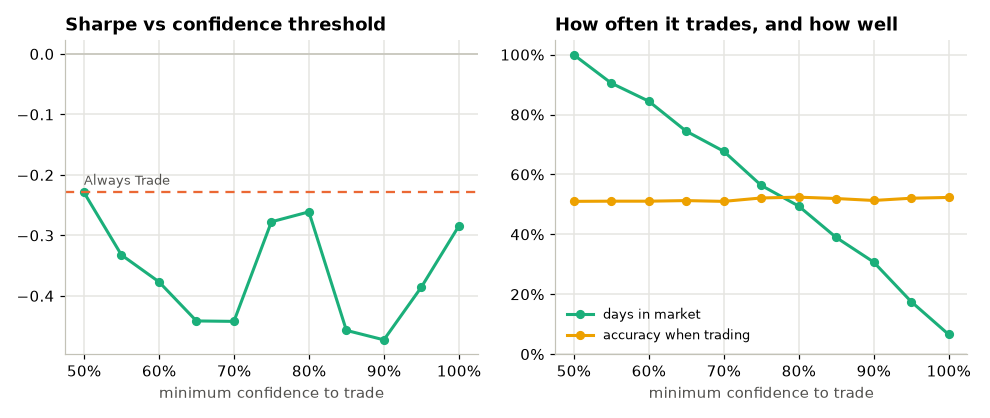

Values plotted in this chart, from the file beside it:
threshold, total_return, annual_return, annual_vol, sharpe, max_drawdown, n_trades, pct_in_market, accuracy, total_cost
0.5, -0.4263, -0.03815, 0.1667, -0.2289, -0.5163, 799.0, 0.9997, 0.5101, 0.7985
0.55, -0.5425, -0.05327, 0.1603, -0.3324, -0.6031, 1065, 0.905, 0.5107, 0.7945
0.6, -0.581, -0.05907, 0.1568, -0.3768, -0.6233, 1176, 0.8447, 0.5107, 0.7885
0.65, -0.6165, -0.06489, 0.147, -0.4415, -0.632, 1255, 0.7444, 0.5127, 0.7605
0.7, -0.6028, -0.06259, 0.1415, -0.4422, -0.6401, 1281, 0.6775, 0.51, 0.7415
0.75, -0.4073, -0.03596, 0.1295, -0.2776, -0.4721, 1266, 0.5636, 0.5214, 0.6985
0.8, -0.3756, -0.03243, 0.1242, -0.2611, -0.4398, 1206, 0.4944, 0.5242, 0.654
0.85, -0.5259, -0.0509, 0.1114, -0.4571, -0.5649, 1091, 0.3897, 0.5196, 0.574
0.9, -0.4971, -0.04698, 0.09937, -0.4727, -0.563, 929.0, 0.3075, 0.5131, 0.478
0.95, -0.3154, -0.02617, 0.06788, -0.3856, -0.4642, 652.0, 0.1756, 0.5206, 0.331
1.0, -0.1371, -0.01027, 0.03609, -0.2845, -0.2101, 316.0, 0.06583, 0.5232, 0.158
